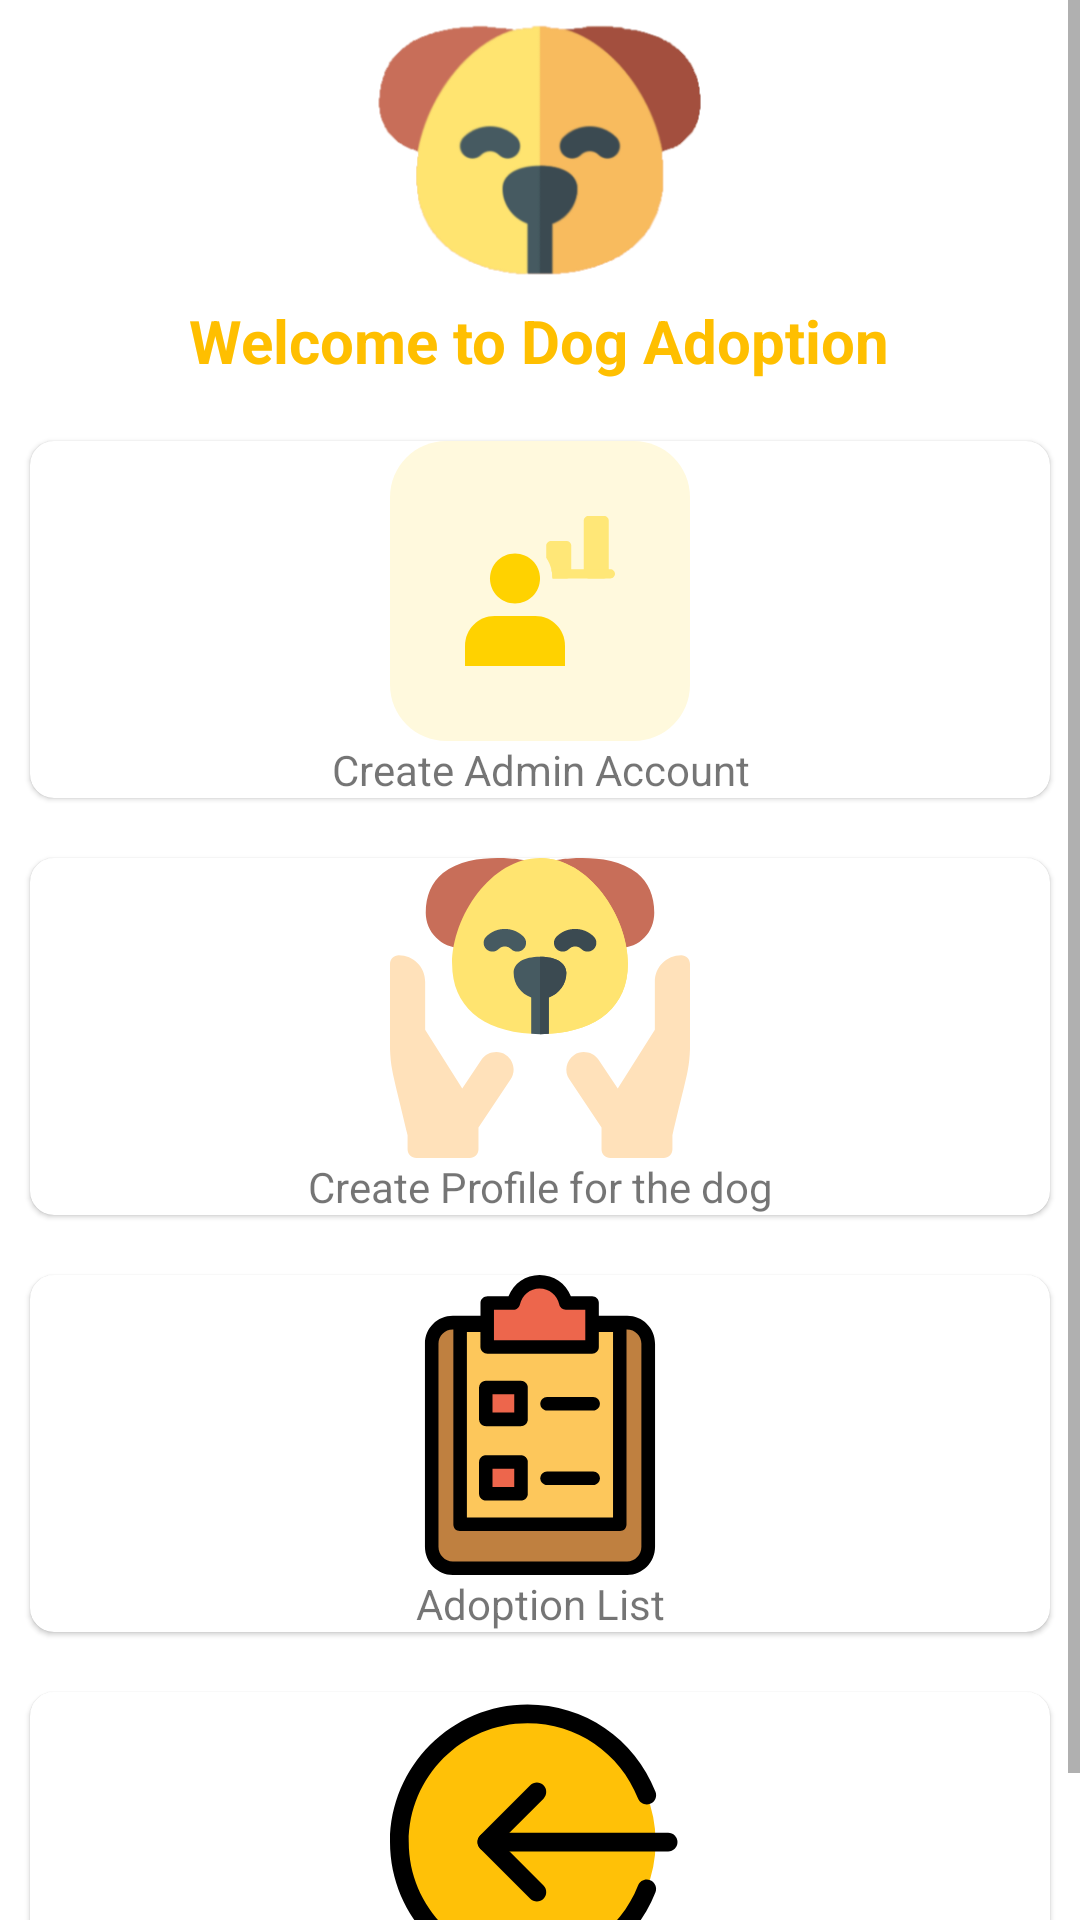

Write the Android layout XML for this screen, with the resource values it uses.
<!-- AndroidManifest.xml: application theme Theme.DogAdoptionSystem -->
<!-- res/layout/activity_super_admin_dashboard.xml -->
<?xml version="1.0" encoding="utf-8"?>
<RelativeLayout
    xmlns:android="http://schemas.android.com/apk/res/android"
    xmlns:app="http://schemas.android.com/apk/res-auto"
    xmlns:tools="http://schemas.android.com/tools"
    android:layout_width="match_parent"
    android:layout_height="match_parent"
    tools:context=".SuperAdmin.SuperAdminDashboard">
    <ScrollView
        android:layout_width="match_parent"
        android:layout_height="wrap_content">
        <LinearLayout
            android:layout_width="match_parent"
            android:layout_height="match_parent"
            android:orientation="vertical"
            >
            <ImageView
                android:id="@+id/imageView"
                android:layout_width="match_parent"
                android:layout_height="100dp"
                app:srcCompat="@drawable/logo" />
            <TextView
                android:id="@+id/textView"
                android:layout_width="wrap_content"
                android:layout_below="@+id/imageView"
                android:fontFamily="arial"
                android:textSize="20dp"
                android:textStyle="bold"
                android:paddingBottom="10sp"
                android:layout_gravity="center"
                android:layout_height="wrap_content"
                android:text="Welcome to Dog Adoption"
                android:textColor="#ffbf00"
                />
            <LinearLayout
                android:layout_width="match_parent"
                android:layout_height="match_parent"
                android:orientation="vertical"
                android:gravity="center"
                >
                <androidx.cardview.widget.CardView
                    android:id="@+id/S_create_admin"
                    android:layout_width="match_parent"
                    android:layout_height="wrap_content"
                    app:cardElevation="1dp"
                    app:cardCornerRadius="8dp"
                    android:layout_margin="10dp"

                    >
                    <LinearLayout
                        android:layout_width="match_parent"
                        android:layout_height="match_parent"
                        android:orientation="vertical"
                        android:layout_gravity="center"
                        >
                        <ImageView
                            android:layout_width="match_parent"
                            android:layout_height="wrap_content"
                            android:src="@drawable/ic_admin"/>
                        <TextView
                            android:layout_width="match_parent"
                            android:layout_height="wrap_content"
                            android:text="Create Admin Account"
                            android:textAlignment="center"
                            android:gravity="center_horizontal">

                        </TextView>
                    </LinearLayout>
                </androidx.cardview.widget.CardView>
                <androidx.cardview.widget.CardView
                    android:id="@+id/S_create_dogProf"
                    android:layout_width="match_parent"
                    android:layout_height="wrap_content"
                    app:cardElevation="1dp"
                    app:cardCornerRadius="8dp"
                    android:layout_margin="10dp"
                    >
                    <LinearLayout
                        android:layout_width="match_parent"
                        android:layout_height="wrap_content"
                        android:orientation="vertical"
                        android:layout_gravity="center">
                        <ImageView
                            android:layout_width="match_parent"
                            android:layout_height="wrap_content"
                            android:src="@drawable/ic_pet"/>
                        <TextView
                            android:layout_width="match_parent"
                            android:layout_height="wrap_content"
                            android:text="Create Profile for the dog"
                            android:textAlignment="center"
                            android:gravity="center_horizontal">

                        </TextView>
                    </LinearLayout>
                </androidx.cardview.widget.CardView>
                <androidx.cardview.widget.CardView
                    android:id="@+id/S_adoption_list"
                    android:layout_width="match_parent"
                    android:layout_height="wrap_content"
                    app:cardElevation="1dp"
                    app:cardCornerRadius="8dp"
                    android:layout_margin="10dp"
                    >
                    <LinearLayout
                        android:layout_width="match_parent"
                        android:layout_height="wrap_content"
                        android:orientation="vertical"
                        android:layout_gravity="center">
                        <ImageView
                            android:layout_width="match_parent"
                            android:layout_height="wrap_content"
                            android:src="@drawable/ic_clipboard"/>
                        <TextView
                            android:layout_width="match_parent"
                            android:layout_height="wrap_content"
                            android:text="Adoption List"
                            android:textAlignment="center"
                            android:gravity="center_horizontal">

                        </TextView>
                    </LinearLayout>
                </androidx.cardview.widget.CardView>
                <androidx.cardview.widget.CardView
                    android:id="@+id/S_Admin_Logout"
                    android:layout_width="match_parent"
                    android:layout_height="wrap_content"
                    app:cardCornerRadius="8dp"
                    app:cardElevation="1dp"
                    android:layout_margin="10dp"
                    >
                    <LinearLayout
                        android:layout_width="match_parent"
                        android:layout_height="wrap_content"
                        android:orientation="vertical"
                        android:layout_gravity="center">
                        <ImageView
                            android:layout_width="match_parent"
                            android:layout_height="wrap_content"
                            android:src="@drawable/ic_sign_out"/>
                        <TextView
                            android:layout_width="match_parent"
                            android:layout_height="wrap_content"
                            android:textAlignment="center"
                            android:text="Log Out"
                            android:gravity="center_horizontal">

                        </TextView>
                    </LinearLayout>
                </androidx.cardview.widget.CardView>
            </LinearLayout>
        </LinearLayout>
    </ScrollView>

</RelativeLayout>
<!-- resources referenced by this layout -->
<resources>
  <!-- drawable ic_admin (drawable) -->
  <vector xmlns:android="http://schemas.android.com/apk/res/android"
      android:width="100dp"
      android:height="100dp"
      android:viewportWidth="32"
      android:viewportHeight="32">
    <path
        android:pathData="m26,32h-20c-3.314,0 -6,-2.686 -6,-6v-20c0,-3.314 2.686,-6 6,-6h20c3.314,0 6,2.686 6,6v20c0,3.314 -2.686,6 -6,6z"
        android:fillColor="#fff9dd"/>
    <path
        android:pathData="m22.833,8h-1.667c-0.273,0 -0.5,0.227 -0.5,0.5v5.667c0,0.273 0.227,0.5 0.5,0.5h1.667c0.273,0 0.5,-0.227 0.5,-0.5v-5.667c0,-0.273 -0.226,-0.5 -0.5,-0.5z"
        android:fillColor="#ffe777"/>
    <path
        android:pathData="m18.833,10.667h-1.667c-0.273,0 -0.5,0.227 -0.5,0.5v1.293c0.247,0.367 0.427,0.773 0.54,1.207 0.08,0.32 0.127,0.653 0.127,1h1.5c0.273,0 0.5,-0.227 0.5,-0.5v-3c0,-0.274 -0.226,-0.5 -0.5,-0.5z"
        android:fillColor="#ffe777"/>
    <path
        android:pathData="m24,14.167c0,0.273 -0.227,0.5 -0.5,0.5h-6.167c0,-0.347 -0.047,-0.68 -0.127,-1h6.294c0.273,0 0.5,0.226 0.5,0.5z"
        android:fillColor="#ffe777"/>
    <path
        android:pathData="m13.333,17.333c-1.471,0 -2.667,-1.196 -2.667,-2.667s1.197,-2.666 2.667,-2.666 2.667,1.196 2.667,2.667 -1.196,2.666 -2.667,2.666z"
        android:fillColor="#ffd200"/>
    <path
        android:pathData="m18.667,24h-10.667v-2.167c0,-1.749 1.418,-3.167 3.167,-3.167h4.333c1.749,0 3.167,1.418 3.167,3.167z"
        android:fillColor="#ffd200"/>
  </vector>
  <!-- drawable ic_clipboard: vector/xml drawable (drawable, 2679 chars, omitted) -->
  <!-- drawable ic_pet: vector/xml drawable (drawable, 3007 chars, omitted) -->
  <!-- drawable ic_sign_out (drawable) -->
  <vector android:height="100dp" android:viewportHeight="24"
      android:viewportWidth="24" android:width="100dp" xmlns:android="http://schemas.android.com/apk/res/android">
      <path android:fillColor="#ffc107" android:pathData="M11,12m-10.25,0a10.25,10.25 0,1 1,20.5 0a10.25,10.25 0,1 1,-20.5 0"/>
      <path android:fillColor="#FF000000" android:pathData="m22.25,12.75h-14.5c-0.414,0 -0.75,-0.336 -0.75,-0.75s0.336,-0.75 0.75,-0.75h14.5c0.414,0 0.75,0.336 0.75,0.75s-0.336,0.75 -0.75,0.75z"/>
      <path android:fillColor="#FF000000" android:pathData="m11.75,16.75c-0.192,0 -0.384,-0.073 -0.53,-0.22l-4,-4c-0.293,-0.293 -0.293,-0.768 0,-1.061l4,-4c0.293,-0.293 0.768,-0.293 1.061,0s0.293,0.768 0,1.061l-3.47,3.47 3.47,3.47c0.293,0.293 0.293,0.768 0,1.061 -0.147,0.146 -0.339,0.219 -0.531,0.219z"/>
      <path android:fillColor="#FF000000" android:pathData="m11,23c-6.065,0 -11,-4.935 -11,-11s4.935,-11 11,-11c4.551,0 8.569,2.738 10.238,6.976 0.152,0.385 -0.038,0.82 -0.423,0.973 -0.385,0.15 -0.82,-0.037 -0.973,-0.424 -1.441,-3.66 -4.912,-6.025 -8.842,-6.025 -5.238,0 -9.5,4.262 -9.5,9.5s4.262,9.5 9.5,9.5c3.93,0 7.401,-2.365 8.842,-6.024 0.152,-0.387 0.587,-0.574 0.973,-0.424 0.385,0.152 0.575,0.588 0.423,0.973 -1.669,4.237 -5.687,6.975 -10.238,6.975z"/>
  </vector>
  <!-- drawable logo: png bitmap (drawable, 21912 bytes) -->
  <style name="Theme.DogAdoptionSystem" parent="Theme.MaterialComponents.DayNight.DarkActionBar">
          
          <item name="colorPrimary">@android:color/holo_orange_light</item>
          <item name="colorPrimaryVariant">@android:color/holo_orange_dark</item>
          <item name="colorOnPrimary">@color/white</item>
          
          <item name="colorSecondary">@android:color/holo_orange_light</item>
          <item name="colorSecondaryVariant">@android:color/holo_orange_dark</item>
          <item name="colorOnSecondary">@color/black</item>
          
          <item name="android:statusBarColor" tools:targetApi="l">?attr/colorPrimaryVariant</item>
          
      </style>
  <!-- not gathered from this repository: default colours our renderer supplied (Android Studio template values) -->
  <color name="black">#FF000000</color>
  <color name="white">#FFFFFFFF</color>
</resources>
